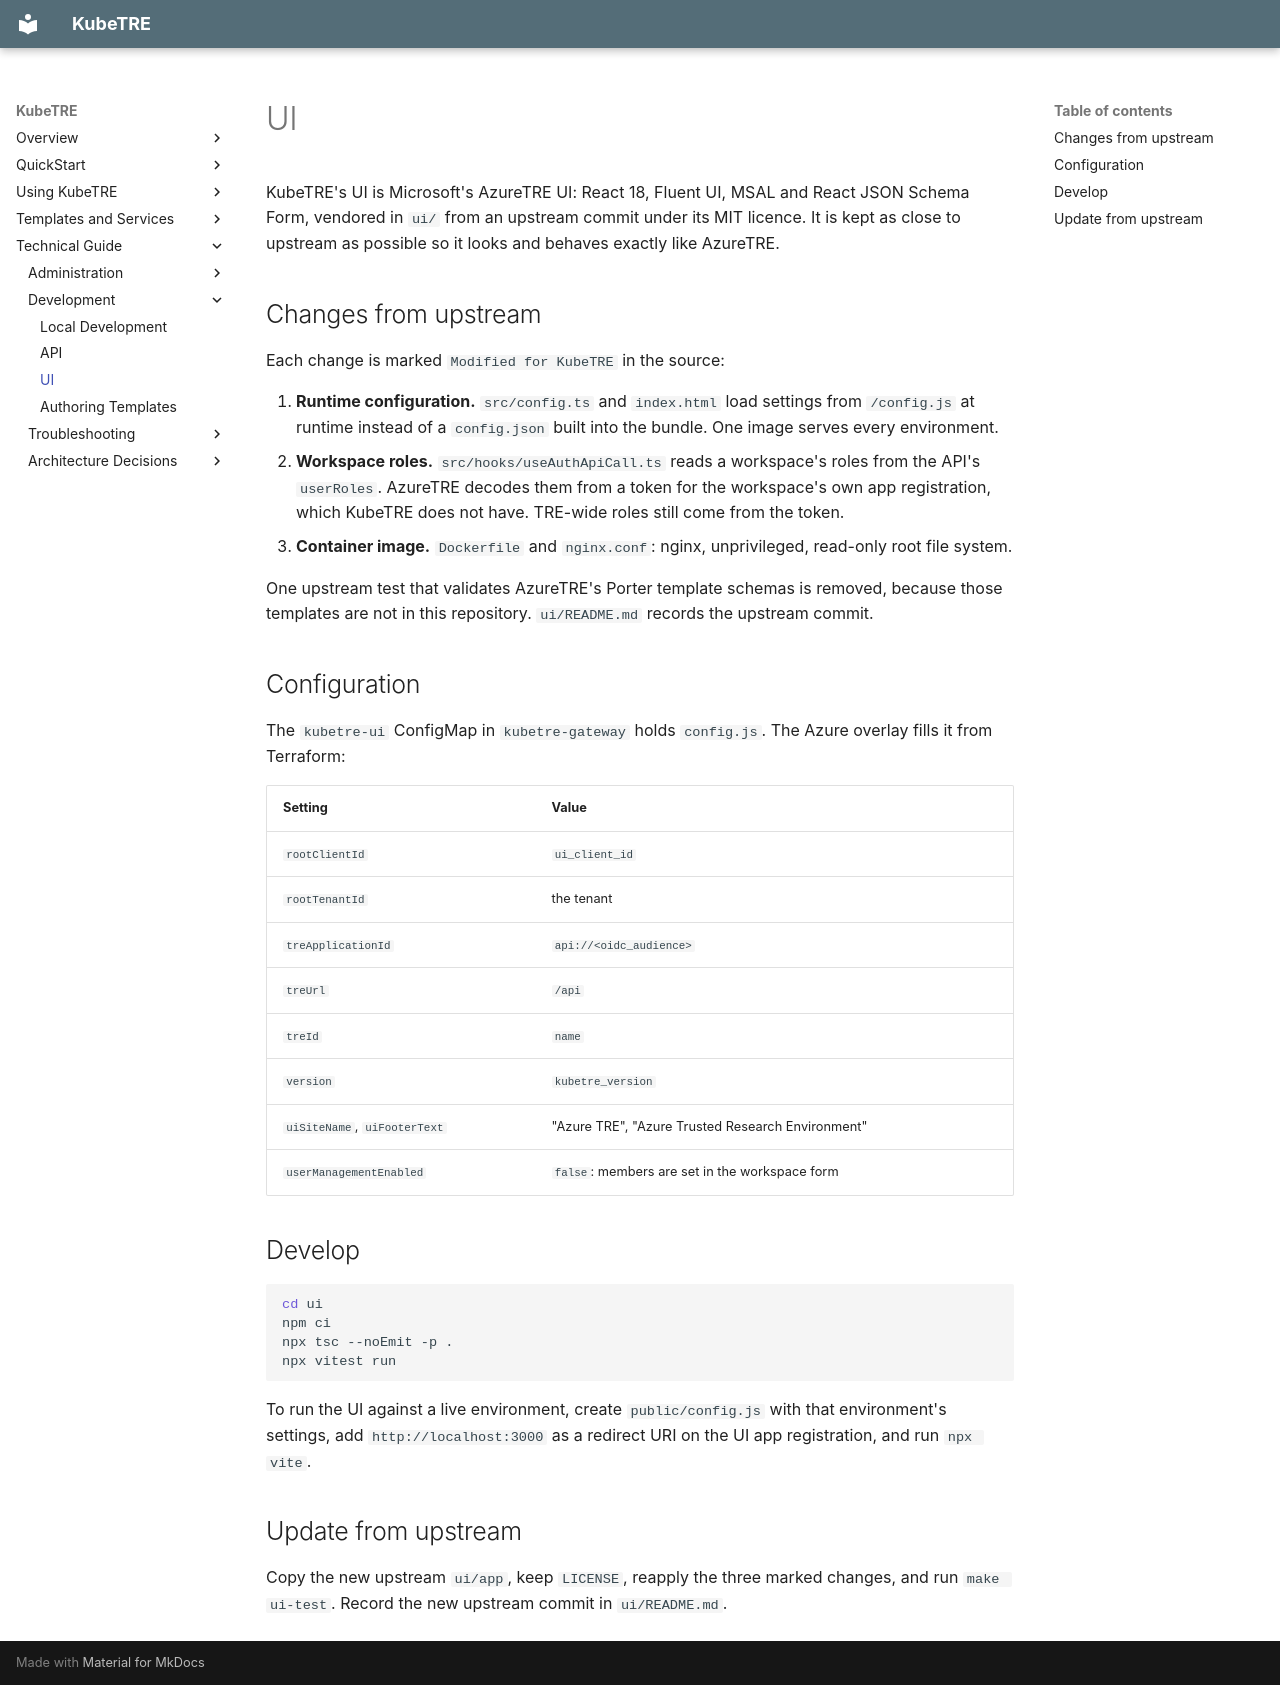

repository: isBioku/kubetre · page: developers/ui/index.html · generator: mkdocs

# UI

KubeTRE's UI is Microsoft's AzureTRE UI: React 18, Fluent UI, MSAL and React JSON Schema
Form, vendored in `ui/` from an upstream commit under its MIT licence. It is kept as close to
upstream as possible so it looks and behaves exactly like AzureTRE.

## Changes from upstream

Each change is marked `Modified for KubeTRE` in the source:

1. **Runtime configuration.** `src/config.ts` and `index.html` load settings from `/config.js`
   at runtime instead of a `config.json` built into the bundle. One image serves every
   environment.
2. **Workspace roles.** `src/hooks/useAuthApiCall.ts` reads a workspace's roles from the API's
   `userRoles`. AzureTRE decodes them from a token for the workspace's own app registration,
   which KubeTRE does not have. TRE-wide roles still come from the token.
3. **Container image.** `Dockerfile` and `nginx.conf`: nginx, unprivileged, read-only root
   file system.

One upstream test that validates AzureTRE's Porter template schemas is removed, because those
templates are not in this repository. `ui/README.md` records the upstream commit.

## Configuration

The `kubetre-ui` ConfigMap in `kubetre-gateway` holds `config.js`. The Azure overlay fills it
from Terraform:

| Setting | Value |
|---|---|
| `rootClientId` | `ui_client_id` |
| `rootTenantId` | the tenant |
| `treApplicationId` | `api://<oidc_audience>` |
| `treUrl` | `/api` |
| `treId` | `name` |
| `version` | `kubetre_version` |
| `uiSiteName`, `uiFooterText` | "Azure TRE", "Azure Trusted Research Environment" |
| `userManagementEnabled` | `false`: members are set in the workspace form |

## Develop

```sh
cd ui
npm ci
npx tsc --noEmit -p .
npx vitest run
```

To run the UI against a live environment, create `public/config.js` with that environment's
settings, add `http://localhost:3000` as a redirect URI on the UI app registration, and run
`npx vite`.

## Update from upstream

Copy the new upstream `ui/app`, keep `LICENSE`, reapply the three marked changes, and run
`make ui-test`. Record the new upstream commit in `ui/README.md`.
